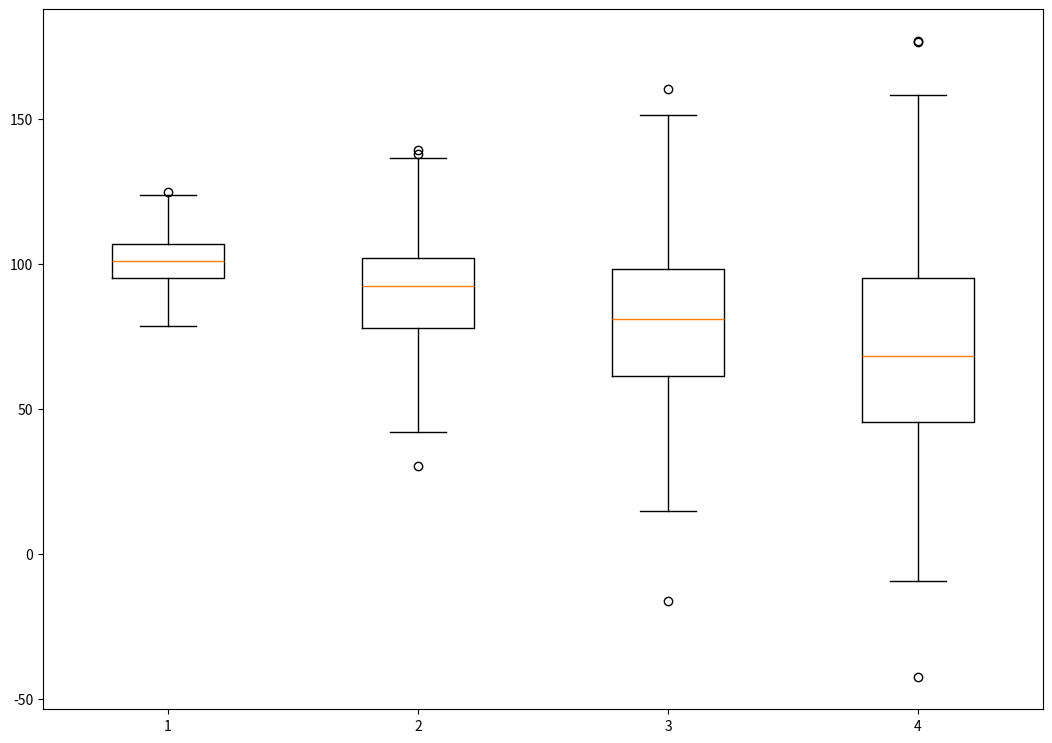

Write the Python code that produced this figure.
import numpy as np
import matplotlib.pyplot as plt


# Creating dataset
np.random.seed(10)

data_1 = np.random.normal(100, 10, 100)
data_2 = np.random.normal(90, 20, 200)
data_3 = np.random.normal(80, 30, 200)
data_4 = np.random.normal(70, 40, 200)
data = [data_1, data_2, data_3, data_4]

print(data)

fig = plt.figure(figsize=(10, 7))

# Creating axes instance
ax = fig.add_axes([0, 0, 1, 1])

# Creating plot
bp = ax.boxplot(data)

# show plot
plt.show()
